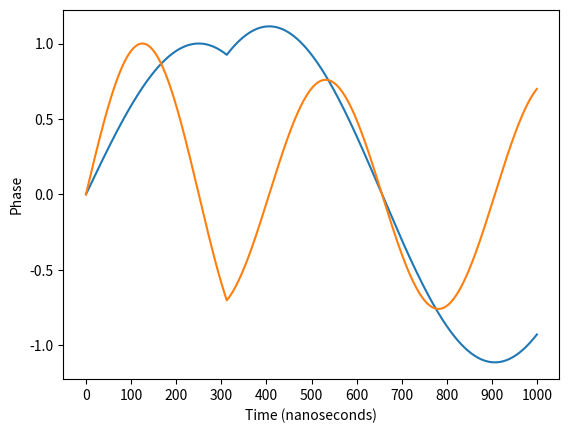

This chart was generated by the following Python code:
import matplotlib.pyplot as plt # For ploting
import numpy as np # to work with numerical data efficiently
import pandas as pd

def shift(array,num):
    pres = len(array)
    new = np.array([0] * int(num))
    array = np.concatenate((new,array))
    return array[:pres]

def neg_shift(array, shift):
    return np.concatenate((array[abs(shift):],array[:abs(shift)]))

fs = 1000 # number of samples
cycle_time = 62.5
f_mult = 2.4
cycle_mult = 5.0

x = np.arange(fs) # the points on the x axis for plotting
# compute the value (amplitude) of the sin wave at the for each sample
y = np.sin(f_mult * (2 * np.pi) * (x/fs)) #0
d1 = np.sin(1 * (2 * np.pi) * (x/fs)) #0
d0 = np.sin(2. * (2 * np.pi) * (x/fs)) #0
# y = np.sin(10 * np.pi * .5 * (x/fs)) #1

xt = [i * 100 for i in range(0,11)]

# plt.plot(x, np.add(y, shift(y, cycle_time * cycle_mult)))  # carrier

plt.plot(x, np.add(d1, shift(d1, cycle_time * cycle_mult)),x, np.add(d0, shift(d0, cycle_time * cycle_mult)))
# plt.subplot(x,y2)
plt.xticks(xt)
plt.ylabel("Phase")
plt.xlabel("Time (nanoseconds)")
# plt.set_ylabel("Phase")
# plt.set_xlabel("Time (nanoseconds)")
plt.show()